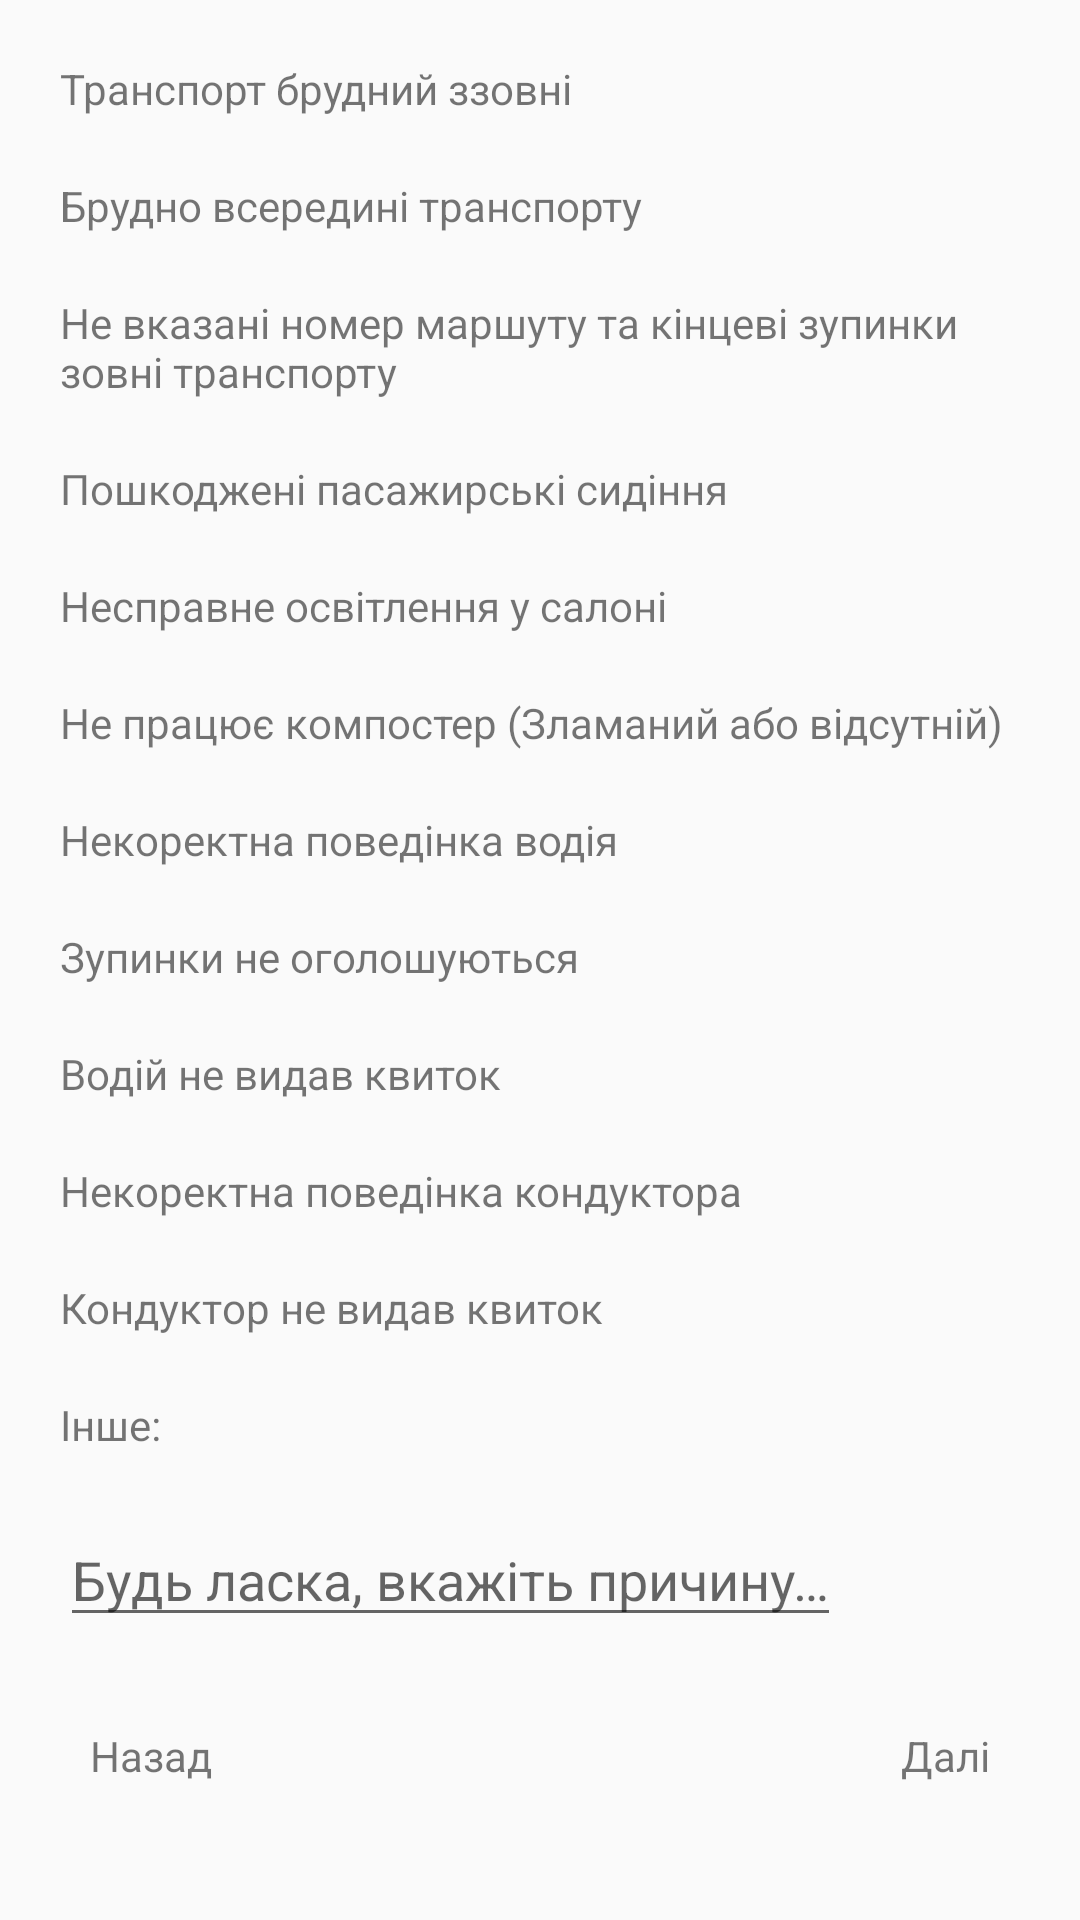

Write the Android layout XML for this screen, with the resource values it uses.
<!-- AndroidManifest.xml: application theme AppTheme -->
<!-- res/layout/activity_feedback.xml -->
<?xml version="1.0" encoding="utf-8"?>
<LinearLayout xmlns:android="http://schemas.android.com/apk/res/android"
    android:layout_width="match_parent"
    android:layout_height="match_parent"
    android:orientation="vertical">

    <ScrollView
        android:layout_width="match_parent"
        android:layout_height="match_parent">

        <LinearLayout
            android:layout_width="match_parent"
            android:layout_height="wrap_content"
            android:orientation="vertical"
            android:layout_margin="10dp">

            <TextView
                android:layout_width="wrap_content"
                android:layout_height="wrap_content"
                android:text="@string/point_1"
                android:layout_margin="10dp"/>

            <TextView
                android:layout_width="wrap_content"
                android:layout_height="wrap_content"
                android:text="@string/point_2"
                android:layout_margin="10dp"/>

            <TextView
                android:layout_width="wrap_content"
                android:layout_height="wrap_content"
                android:text="@string/point_3"
                android:layout_margin="10dp"/>

            <TextView
                android:layout_width="wrap_content"
                android:layout_height="wrap_content"
                android:text="@string/point_4"
                android:layout_margin="10dp"/>

            <TextView
                android:layout_width="wrap_content"
                android:layout_height="wrap_content"
                android:text="@string/point_5"
                android:layout_margin="10dp"/>

            <TextView
                android:layout_width="wrap_content"
                android:layout_height="wrap_content"
                android:text="@string/point_6"
                android:layout_margin="10dp"/>

            <TextView
                android:layout_width="wrap_content"
                android:layout_height="wrap_content"
                android:text="@string/point_7"
                android:layout_margin="10dp"/>

            <TextView
                android:layout_width="wrap_content"
                android:layout_height="wrap_content"
                android:text="@string/point_8"
                android:layout_margin="10dp"/>

            <TextView
                android:layout_width="wrap_content"
                android:layout_height="wrap_content"
                android:text="@string/point_9"
                android:layout_margin="10dp"/>

            <TextView
                android:layout_width="wrap_content"
                android:layout_height="wrap_content"
                android:text="@string/point_10"
                android:layout_margin="10dp"/>

            <TextView
                android:layout_width="wrap_content"
                android:layout_height="wrap_content"
                android:text="@string/point_11"
                android:layout_margin="10dp"/>

            <TextView
                android:layout_width="wrap_content"
                android:layout_height="wrap_content"
                android:text="@string/other"
                android:layout_margin="10dp"/>

            <EditText
                android:layout_width="wrap_content"
                android:layout_height="wrap_content"
                android:layout_margin="10dp"
                android:hint="@string/other_input_field"/>

            <RelativeLayout
                android:layout_width="match_parent"
                android:layout_height="wrap_content"
                android:orientation="horizontal">

                <TextView
                    android:id="@+id/back"
                    android:layout_width="wrap_content"
                    android:layout_height="wrap_content"
                    android:layout_margin="20dp"
                    android:text="@string/back" />

                <TextView
                    android:id="@+id/forward"
                    android:layout_width="wrap_content"
                    android:layout_height="wrap_content"
                    android:layout_alignParentRight="true"
                    android:layout_margin="20dp"
                    android:text="@string/forward" />
            </RelativeLayout>
        </LinearLayout>
    </ScrollView>

</LinearLayout>
<!-- resources referenced by this layout -->
<resources>
  <string name="back">Назад</string>
  <string name="forward">Далі</string>
  <string name="other">Інше:</string>
  <string name="other_input_field">Будь ласка, вкажіть причину…</string>
  <string name="point_1">Транспорт брудний ззовні</string>
  <string name="point_10">Некоректна поведінка кондуктора</string>
  <string name="point_11">Кондуктор не видав квиток</string>
  <string name="point_2">Брудно всередині транспорту</string>
  <string name="point_3">Не вказані номер маршуту та кінцеві зупинки зовні транспорту</string>
  <string name="point_4">Пошкоджені пасажирські сидіння</string>
  <string name="point_5">Несправне освітлення у салоні</string>
  <string name="point_6">Не працює компостер (Зламаний або відсутній)</string>
  <string name="point_7">Некоректна поведінка водія</string>
  <string name="point_8">Зупинки не оголошуються</string>
  <string name="point_9">Водій не видав квиток</string>
  <style name="AppTheme" parent="Theme.AppCompat.Light.DarkActionBar">
          
          <item name="colorPrimary">@color/colorPrimary</item>
          <item name="colorPrimaryDark">@color/colorPrimaryDark</item>
          <item name="colorAccent">@color/colorAccent</item>
      </style>
  <color name="colorPrimary">#FFC107</color>
  <color name="colorPrimaryDark">#ba9c20</color>
  <color name="colorAccent">#FFC107</color>
</resources>
